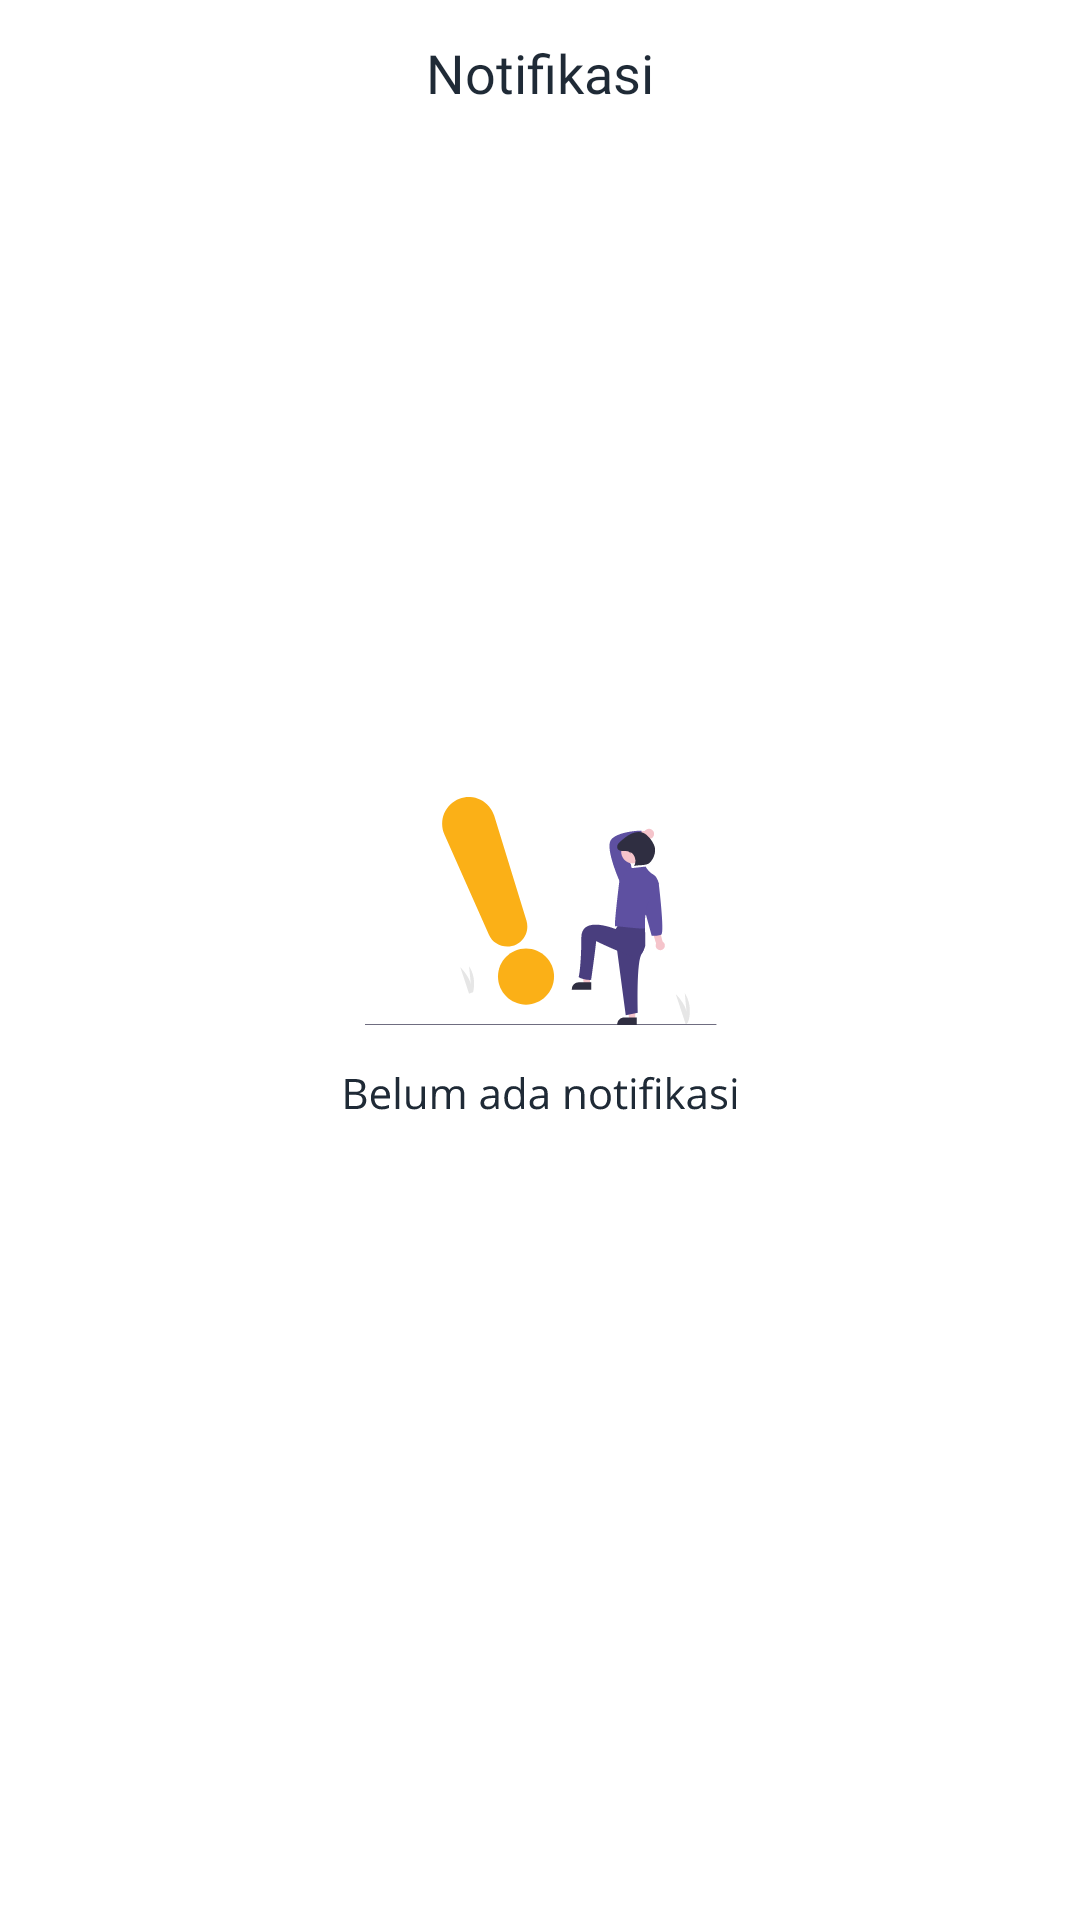

Reconstruct the res/layout file that produces this screen, plus the resources it refers to.
<!-- AndroidManifest.xml: application theme Theme.Peworld -->
<!-- res/layout/activity_notify.xml -->
<?xml version="1.0" encoding="utf-8"?>
<androidx.constraintlayout.widget.ConstraintLayout xmlns:android="http://schemas.android.com/apk/res/android"
    xmlns:app="http://schemas.android.com/apk/res-auto"
    xmlns:tools="http://schemas.android.com/tools"
    android:layout_width="match_parent"
    android:layout_height="match_parent"
    tools:context=".home.NotifyActivity">

    <ImageView
        android:id="@+id/iv_back"
        app:layout_constraintTop_toTopOf="parent"
        app:layout_constraintStart_toStartOf="parent"
        android:layout_width="wrap_content"
        android:tint="@color/black_gray2"
        android:layout_height="wrap_content"
        android:src="@drawable/ic_baseline_arrow_back_ios_24"
        android:layout_marginStart="16dp"
        android:layout_marginTop="24dp"/>
    <TextView
        android:id="@+id/tv_notify_header"
        android:textColor="@color/black_gray2"
        android:text="Notifikasi"
        app:layout_constraintTop_toTopOf="@id/iv_back"
        app:layout_constraintBottom_toBottomOf="@id/iv_back"
        app:layout_constraintStart_toStartOf="parent"
        app:layout_constraintEnd_toEndOf="parent"
        android:textSize="18dp"
        android:fontFamily="@font/open_sans_semibold"
        android:layout_width="wrap_content"
        android:layout_height="wrap_content"
        />
    <androidx.recyclerview.widget.RecyclerView
        android:id="@+id/rv_hire"
        android:layout_marginTop="70dp"
        app:layout_constraintTop_toTopOf="parent"
        app:layout_constraintStart_toStartOf="parent"
        app:layout_constraintEnd_toEndOf="parent"
        android:layout_width="match_parent"
        android:layout_height="wrap_content"/>

    <ImageView
        android:id="@+id/ic_empty_hire"
        android:src="@drawable/ic_notify_empty"
        app:layout_constraintTop_toTopOf="parent"
        app:layout_constraintStart_toStartOf="parent"
        app:layout_constraintEnd_toEndOf="parent"
        app:layout_constraintBottom_toBottomOf="parent"
        android:layout_width="wrap_content"
        android:layout_height="wrap_content"/>
</androidx.constraintlayout.widget.ConstraintLayout>
<!-- resources referenced by this layout -->
<resources>
  <color name="black_gray2">#1F2A36</color>
  <!-- drawable ic_notify_empty: vector/xml drawable (drawable, 16713 chars, omitted) -->
  <style name="Theme.Peworld" parent="Theme.MaterialComponents.Light.NoActionBar">
          
          <item name="colorPrimary">@color/purple_500</item>
          <item name="colorPrimaryVariant">@color/purple_500</item>
          <item name="colorOnPrimary">@color/white</item>
          
          <item name="colorSecondary">@color/teal_200</item>
          <item name="colorSecondaryVariant">@color/teal_700</item>
          <item name="colorOnSecondary">@color/white</item>
          
          <item name="android:statusBarColor" tools:targetApi="l">?attr/colorPrimaryVariant</item>
          
      </style>
  <color name="purple_500">#5E50A1</color>
  <color name="white">#FFFFFFFF</color>
  <color name="teal_200">#FF03DAC5</color>
  <color name="teal_700">#FF018786</color>
</resources>
